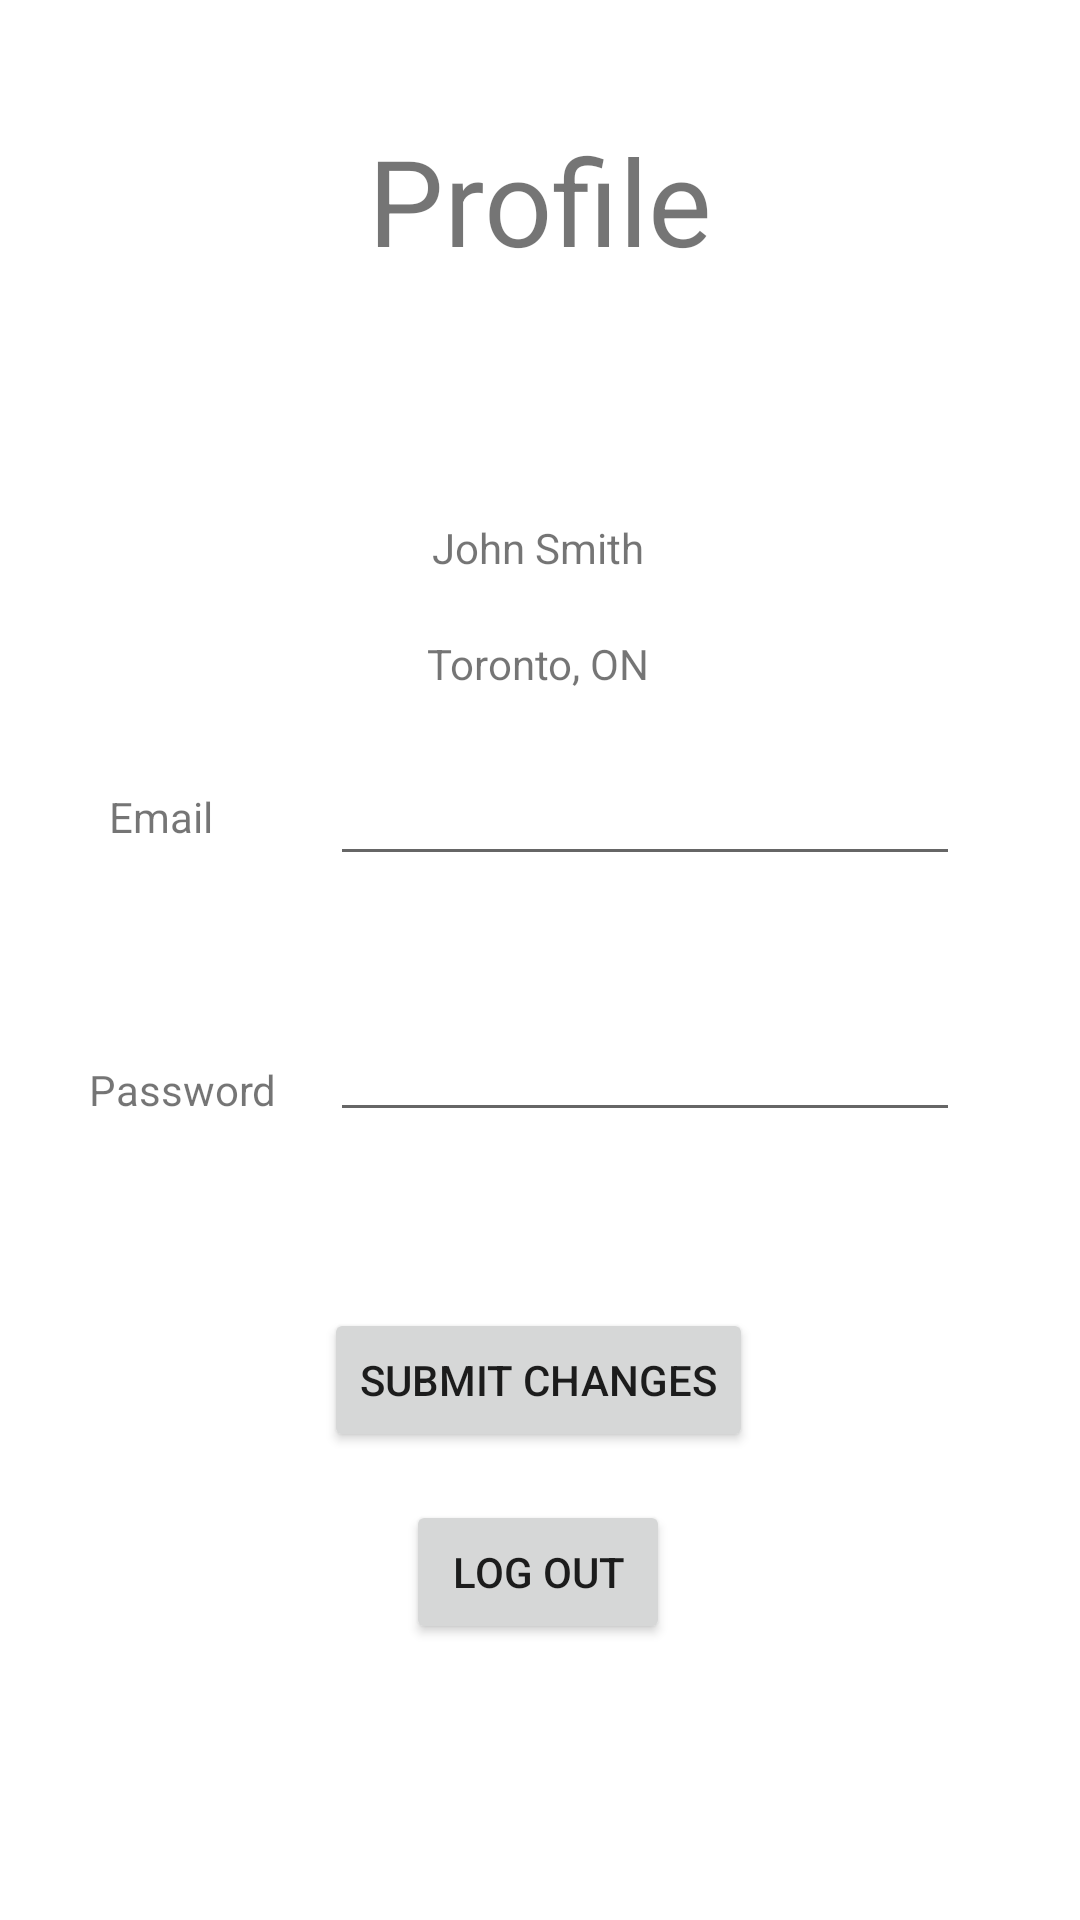

The Android layout XML behind this screen, and the referenced resources:
<!-- AndroidManifest.xml: application theme Theme.OpenArms -->
<!-- res/layout/activity_student_fragment_profile.xml -->
<?xml version="1.0" encoding="utf-8"?>
<androidx.constraintlayout.widget.ConstraintLayout xmlns:android="http://schemas.android.com/apk/res/android"
    xmlns:app="http://schemas.android.com/apk/res-auto"
    xmlns:tools="http://schemas.android.com/tools"
    android:layout_width="match_parent"
    android:layout_height="match_parent">

    <Button
        android:id="@+id/studentProfileLogOutButton"
        android:layout_width="wrap_content"
        android:layout_height="wrap_content"
        android:layout_marginBottom="92dp"
        android:text="Log Out"
        app:layout_constraintBottom_toBottomOf="parent"
        app:layout_constraintEnd_toEndOf="parent"
        app:layout_constraintHorizontal_bias="0.498"
        app:layout_constraintStart_toStartOf="parent" />

    <TextView
        android:id="@+id/studentProfileHeaderTextView"
        android:layout_width="wrap_content"
        android:layout_height="wrap_content"
        android:text="Profile"
        android:textSize="40dp"
        app:layout_constraintBottom_toTopOf="@+id/studentProfileImageView"
        app:layout_constraintEnd_toEndOf="parent"
        app:layout_constraintStart_toStartOf="parent"
        app:layout_constraintTop_toTopOf="parent"
        app:layout_constraintVertical_bias="0.584" />

    <ImageView
        android:id="@+id/studentProfileImageView"
        android:layout_width="wrap_content"
        android:layout_height="wrap_content"
        app:layout_constraintBottom_toTopOf="@id/studentProfileNameTextView"
        app:layout_constraintEnd_toEndOf="parent"
        app:layout_constraintHorizontal_bias="0.498"
        app:layout_constraintStart_toStartOf="parent"
        app:layout_constraintTop_toBottomOf="@id/studentProfileHeaderTextView"
        tools:srcCompat="@tools:sample/avatars" />

    <TextView
        android:id="@+id/studentProfileNameTextView"
        android:layout_width="wrap_content"
        android:layout_height="wrap_content"
        android:layout_marginBottom="448dp"
        android:text="John Smith"
        app:layout_constraintBottom_toBottomOf="parent"
        app:layout_constraintEnd_toEndOf="parent"
        app:layout_constraintHorizontal_bias="0.498"
        app:layout_constraintStart_toStartOf="parent" />

    <TextView
        android:id="@+id/studentProfileLocationTextView"
        android:layout_width="wrap_content"
        android:layout_height="wrap_content"
        android:text="Toronto, ON"
        app:layout_constraintBottom_toBottomOf="parent"
        app:layout_constraintEnd_toEndOf="parent"
        app:layout_constraintHorizontal_bias="0.498"
        app:layout_constraintStart_toStartOf="parent"
        app:layout_constraintTop_toBottomOf="@id/studentProfileNameTextView"
        app:layout_constraintVertical_bias="0.046" />

    <EditText
        android:id="@+id/studentProfilePasswordInput"
        android:layout_width="wrap_content"
        android:layout_height="wrap_content"
        android:layout_marginTop="44dp"
        android:layout_marginEnd="40dp"
        android:ems="10"
        android:inputType="textPassword"
        app:layout_constraintEnd_toEndOf="parent"
        app:layout_constraintTop_toBottomOf="@+id/studentProfileEmailInput" />

    <TextView
        android:id="@+id/studentProfilePasswordLabelTextView"
        android:layout_width="wrap_content"
        android:layout_height="wrap_content"
        android:layout_marginStart="16dp"
        android:layout_marginTop="72dp"
        android:text="Password"
        app:layout_constraintEnd_toStartOf="@+id/studentProfilePasswordInput"
        app:layout_constraintHorizontal_bias="0.431"
        app:layout_constraintStart_toStartOf="parent"
        app:layout_constraintTop_toBottomOf="@+id/studentProfileEmailLabelTextView" />

    <TextView
        android:id="@+id/studentProfileEmailLabelTextView"
        android:layout_width="wrap_content"
        android:layout_height="wrap_content"
        android:layout_marginStart="16dp"
        android:layout_marginTop="32dp"
        android:text="Email"
        app:layout_constraintEnd_toStartOf="@+id/studentProfileEmailInput"
        app:layout_constraintHorizontal_bias="0.342"
        app:layout_constraintStart_toStartOf="parent"
        app:layout_constraintTop_toBottomOf="@+id/studentProfileLocationTextView" />

    <EditText
        android:id="@+id/studentProfileEmailInput"
        android:layout_width="wrap_content"
        android:layout_height="wrap_content"
        android:layout_marginTop="20dp"
        android:layout_marginEnd="40dp"
        android:ems="10"
        android:inputType="textEmailAddress"
        app:layout_constraintEnd_toEndOf="parent"
        app:layout_constraintTop_toBottomOf="@+id/studentProfileLocationTextView" />

    <Button
        android:id="@+id/studentProfileSubmitChangeButton"
        android:layout_width="wrap_content"
        android:layout_height="wrap_content"
        android:layout_marginBottom="16dp"
        android:text="Submit Changes"
        app:layout_constraintBottom_toTopOf="@+id/studentProfileLogOutButton"
        app:layout_constraintEnd_toEndOf="parent"
        app:layout_constraintHorizontal_bias="0.497"
        app:layout_constraintStart_toStartOf="parent" />

</androidx.constraintlayout.widget.ConstraintLayout>
<!-- resources referenced by this layout -->
<resources>
  <style name="Theme.OpenArms" parent="Theme.MaterialComponents.DayNight.DarkActionBar">
          
          <item name="colorPrimary">@color/purple_500</item>
          <item name="colorPrimaryVariant">@color/purple_700</item>
          <item name="colorOnPrimary">@color/white</item>
          
          <item name="colorSecondary">@color/teal_200</item>
          <item name="colorSecondaryVariant">@color/teal_700</item>
          <item name="colorOnSecondary">@color/black</item>
          
          <item name="android:statusBarColor" tools:targetApi="l">?attr/colorPrimaryVariant</item>
          
      </style>
  <!-- not gathered from this repository: default colours our renderer supplied (Android Studio template values) -->
  <color name="purple_500">#FF6200EE</color>
  <color name="purple_700">#FF3700B3</color>
  <color name="teal_200">#FF03DAC5</color>
  <color name="teal_700">#FF018786</color>
  <color name="black">#FF000000</color>
  <color name="white">#FFFFFFFF</color>
</resources>
